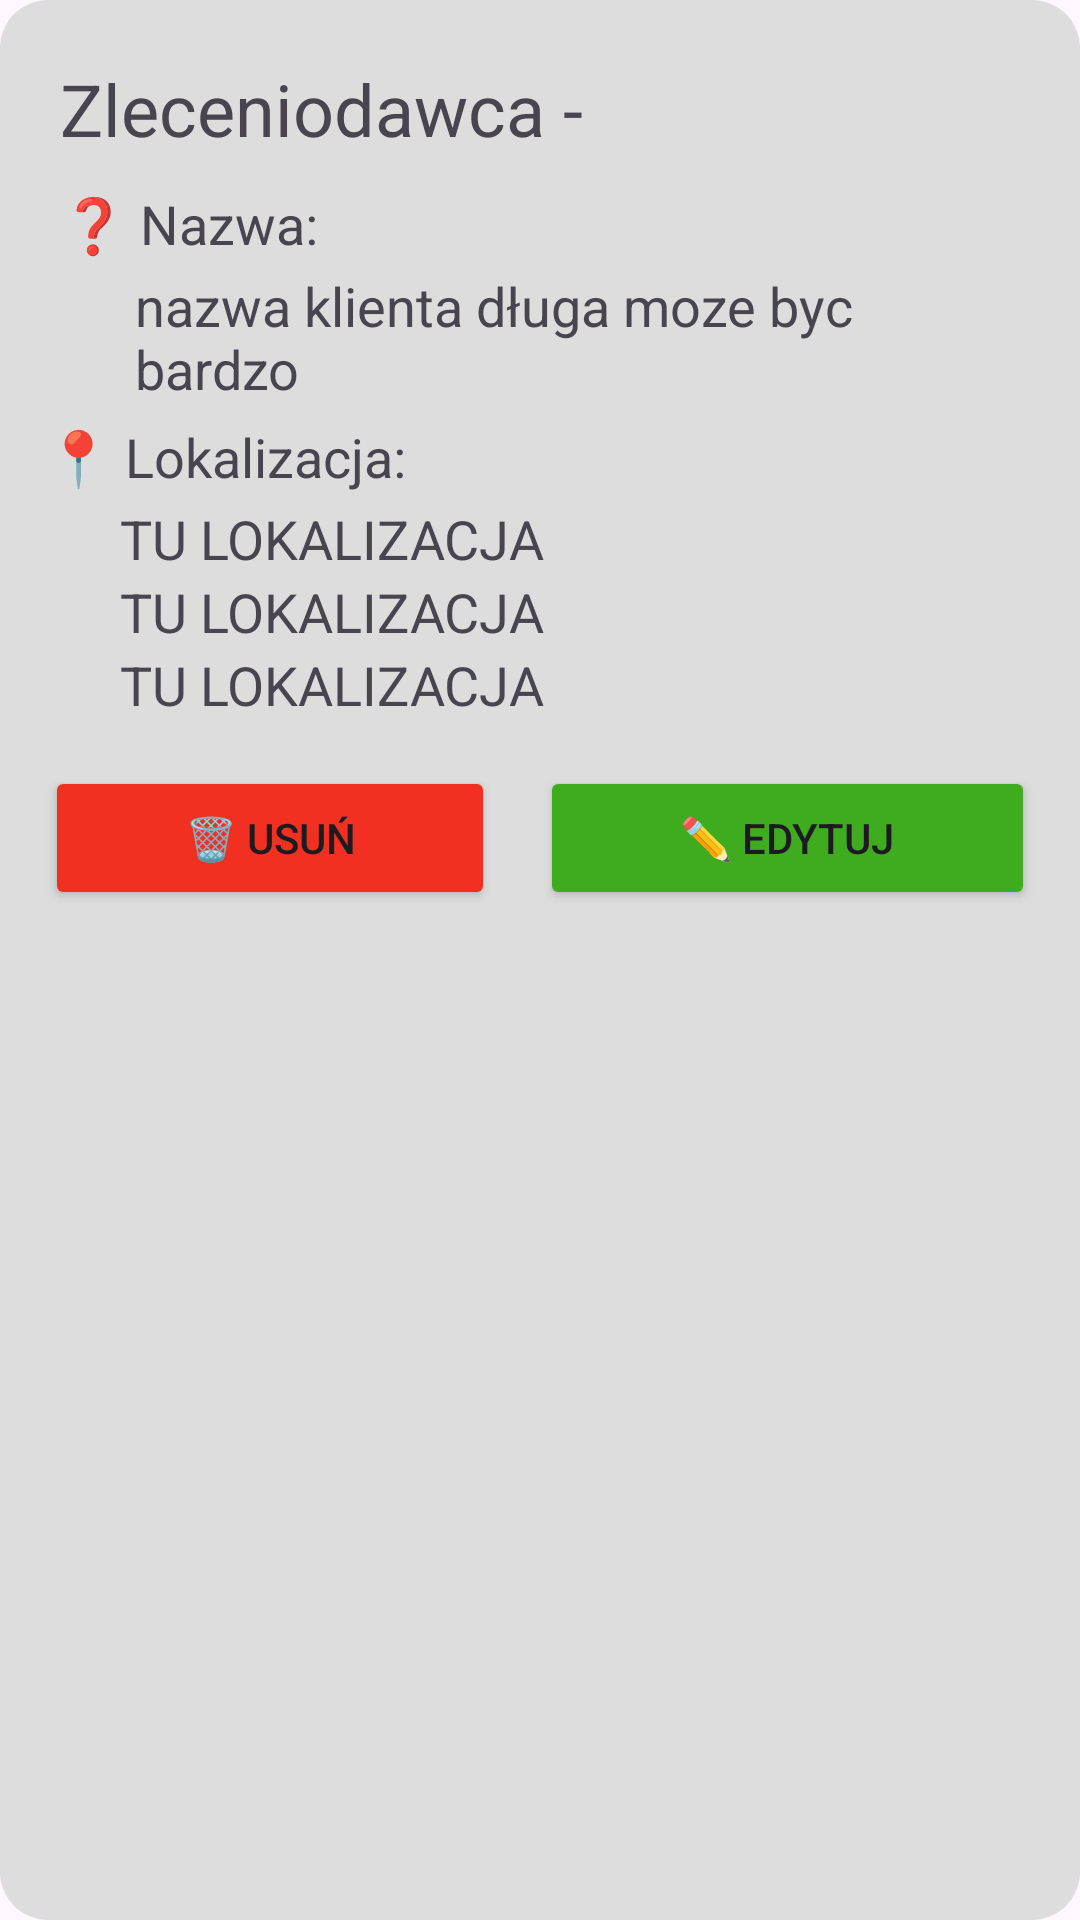

Here is an Android app screen rendered from its layout file. Give the layout XML and the strings, colors and styles it references.
<!-- AndroidManifest.xml: application theme Theme.RemaPomiary -->
<!-- res/layout/client_item.xml -->
<?xml version="1.0" encoding="utf-8"?>
<LinearLayout xmlns:android="http://schemas.android.com/apk/res/android"
    android:layout_width="350dp"
    android:layout_height="wrap_content"
    android:background="@drawable/round_corners"
    android:orientation="vertical"

    android:padding="15dp"
    android:layout_marginBottom="15dp"
    android:id="@+id/clientMain">


    <TextView
        android:id="@+id/clientTitle"
        android:layout_width="wrap_content"
        android:layout_height="wrap_content"
        android:padding="5dp"
        android:text="Zleceniodawca - "
        android:textSize="24sp" />



    <LinearLayout
        android:layout_width="match_parent"
        android:layout_height="wrap_content"
        android:orientation="vertical"
        android:padding="5dp"
        android:id="@+id/clientNameContainer"

        >

        <TextView
            android:id="@+id/clientNameTitle"
            android:layout_width="wrap_content"
            android:layout_height="wrap_content"
            android:text="❓ Nazwa:"
            android:textSize="18sp"

            android:layout_marginBottom="3dp"/>
        <TextView
            android:id="@+id/clientName"
            android:layout_width="wrap_content"
            android:layout_height="wrap_content"
            android:layout_marginStart="25dp"
            android:textSize="18sp"

            android:text="nazwa klienta długa moze byc bardzo " />


    </LinearLayout>


    <TextView
        android:id="@+id/clientAddressTitle"
        android:layout_width="match_parent"
        android:layout_height="wrap_content"
        android:textSize="18sp"
        android:text="📍 Lokalizacja:"
        android:layout_marginBottom="3dp"/>

    <LinearLayout
        android:id="@+id/itemClientData"
        android:layout_width="match_parent"
        android:layout_height="wrap_content"
        android:orientation="vertical">


        <TextView
            android:id="@+id/clientCity"
            android:layout_width="match_parent"
            android:layout_height="wrap_content"
            android:layout_marginStart="25dp"

            android:text="TU LOKALIZACJA"
            android:textSize="18sp" />

        <TextView
            android:id="@+id/clientStreet"
            android:layout_width="match_parent"
            android:layout_height="wrap_content"
            android:layout_marginStart="25dp"

            android:text="TU LOKALIZACJA"
            android:textSize="18sp" />

        <TextView
            android:id="@+id/clientPostalCode"
            android:layout_width="match_parent"
            android:layout_height="wrap_content"
            android:layout_marginStart="25dp"

            android:text="TU LOKALIZACJA "
            android:textSize="18sp" />
    </LinearLayout>

    <LinearLayout
        android:layout_width="match_parent"
        android:layout_height="wrap_content"
        android:layout_marginTop="15dp"
        android:id="@+id/itemClientControls"
        android:orientation="horizontal"
        android:gravity="center_horizontal">

        <Button
            android:id="@+id/clientDelete"
            android:layout_width="match_parent"
            android:layout_weight="1"
            android:layout_height="wrap_content"
            android:layout_marginEnd="15dp"
            android:backgroundTint="#f23022"
            android:text="🗑️ Usuń" />

        <Button
            android:id="@+id/clientEdit"
            android:layout_width="match_parent"
            android:layout_weight="1"

            android:layout_height="wrap_content"
            android:backgroundTint="#3FAB1F"
            android:text="✏️ Edytuj" />
    </LinearLayout>


</LinearLayout>
<!-- resources referenced by this layout -->
<resources>
  <!-- drawable round_corners (drawable) -->
  <?xml version="1.0" encoding="utf-8"?>
  <shape xmlns:android="http://schemas.android.com/apk/res/android"
      android:shape="rectangle">
  
      <solid android:color="#DDDDDD" />
  
      <corners android:radius="16dp" />
  
  </shape>
  <style name="Theme.RemaPomiary" parent="Base.Theme.RemaPomiary" />
  <style name="Base.Theme.RemaPomiary" parent="Theme.Material3.DayNight.NoActionBar">
          
          
      </style>
</resources>
